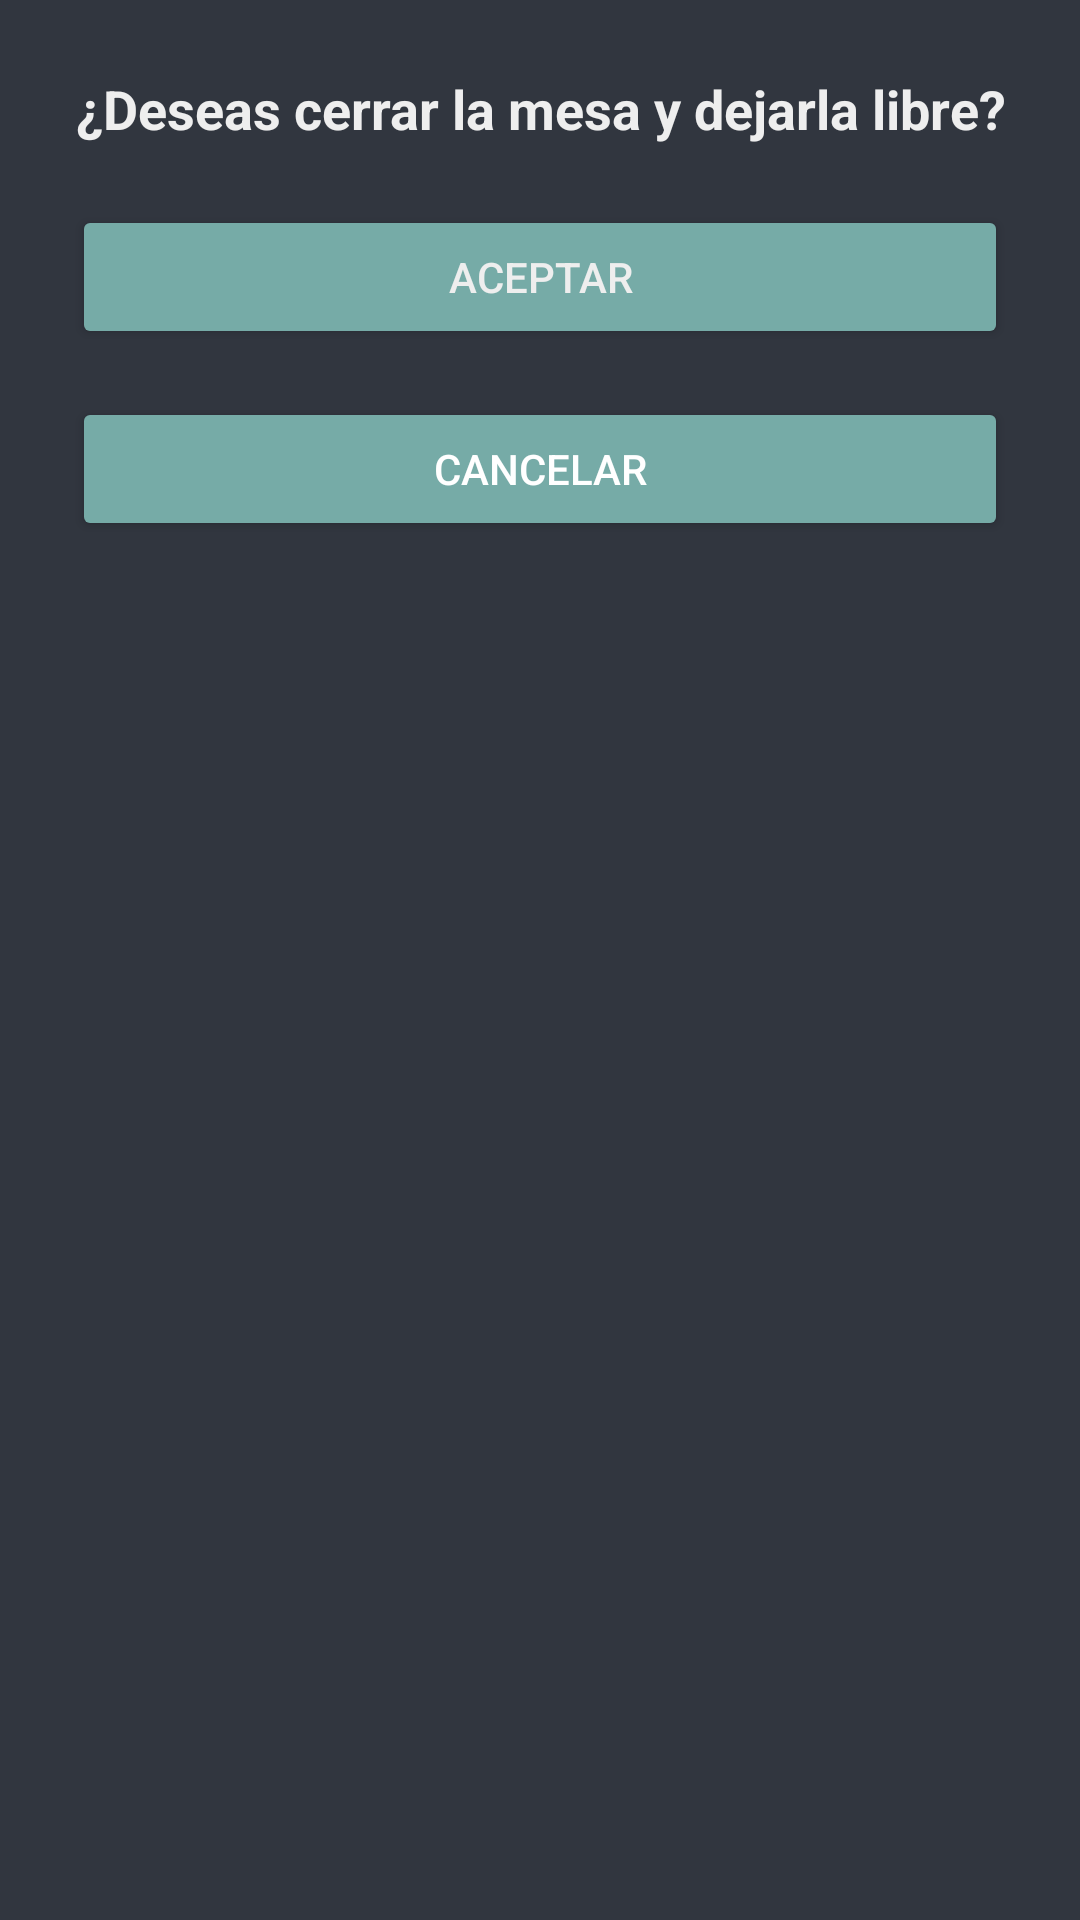

Reconstruct the res/layout file that produces this screen, plus the resources it refers to.
<!-- AndroidManifest.xml: application theme Theme.ComandaXpress -->
<!-- res/layout/cobrar_mesa_modal.xml -->
<?xml version="1.0" encoding="utf-8"?>
<LinearLayout xmlns:android="http://schemas.android.com/apk/res/android"
    android:layout_width="match_parent"
    android:layout_height="wrap_content"
    android:orientation="vertical"
    android:padding="24dp"
    android:background="@color/colorMediumBlue"
    >

    <TextView
        android:id="@+id/textView"
        android:layout_width="match_parent"
        android:layout_height="wrap_content"
        android:text="@string/tvPreguntaCobrarMesa"
        android:textSize="18sp"
        android:textAlignment="center"
        android:layout_marginBottom="20dp"
        android:textStyle="bold"
        android:textColor="@color/colorOffWhite"
        />

    <Button
        android:id="@+id/btnConfirm"
        android:layout_width="match_parent"
        android:layout_height="wrap_content"
        android:text="@string/btnAceptar"
        android:textColor="@color/colorOffWhite"
        android:backgroundTint="@color/colorLightBlue"
        />

    <Button
        android:id="@+id/btnCancel"
        android:layout_width="match_parent"
        android:layout_height="wrap_content"
        android:text="@string/btnCancelar"
        android:backgroundTint="@color/colorLightBlue"
        android:textColor="@android:color/white"
        android:layout_marginTop="16dp"/>
</LinearLayout>
<!-- resources referenced by this layout -->
<resources>
  <color name="colorLightBlue">#76ABA7</color>
  <color name="colorMediumBlue">#31363F</color>
  <color name="colorOffWhite">#EEEEEE</color>
  <string name="btnAceptar">Aceptar</string>
  <string name="btnCancelar">Cancelar</string>
  <string name="tvPreguntaCobrarMesa">¿Deseas cerrar la mesa y dejarla libre?</string>
  <style name="Theme.ComandaXpress" parent="Base.Theme.ComandaXpress" />
  <style name="Base.Theme.ComandaXpress" parent="Theme.Material3.DayNight.NoActionBar">
          
          
      </style>
</resources>
